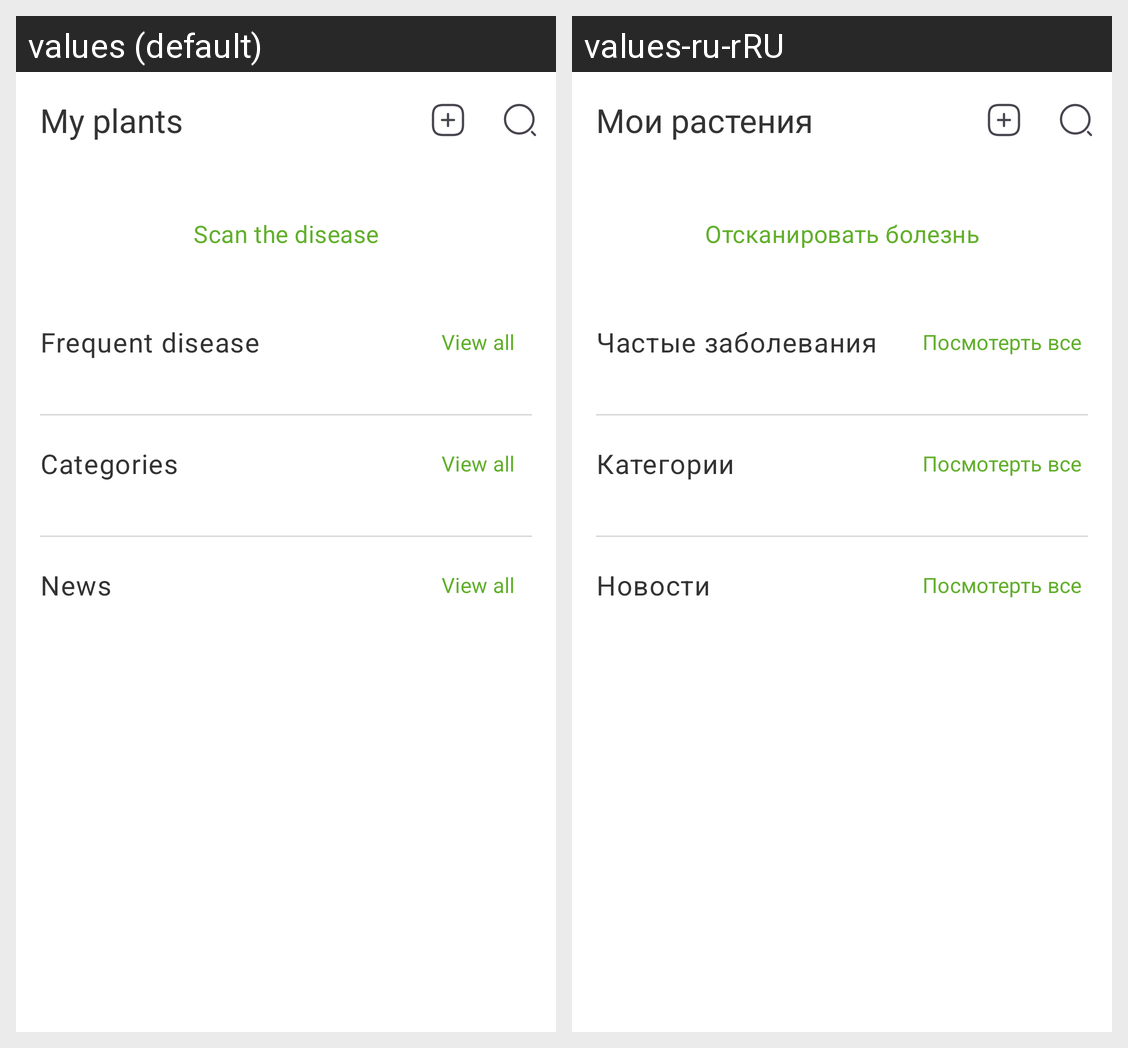

Here is an Android app screen in its default locale and in the app's own translations. Write out the translated-string differences for the strings that appear on this screen.
Android screen res/layout/fragment_home.xml rendered under 2 locales, left to right: values (default), values-ru-rRU. Device: Nexus 5 (rendered at 1080×1920; each locale shown at half size, 540×960, under a caption strip naming it); theme Theme.WheatSeed.
Strings drawn on this screen, with the default value and each locale's value (text and hints the layout hard-codes, and strings that could not be matched under every locale, appear in the picture but are not listed):

title_my_plants
  values: My plants
  values-ru-rRU: Мои растения

btn_scan_the_disease
  values: Scan the disease
  values-ru-rRU: Отсканировать болезнь

subtitle_frequent_disease
  values: Frequent disease
  values-ru-rRU: Частые заболевания

btn_view_all
  values: View all
  values-ru-rRU: Посмотерть все

subtitle_categories
  values: Categories
  values-ru-rRU: Категории

subtitle_news
  values: News
  values-ru-rRU: Новости
